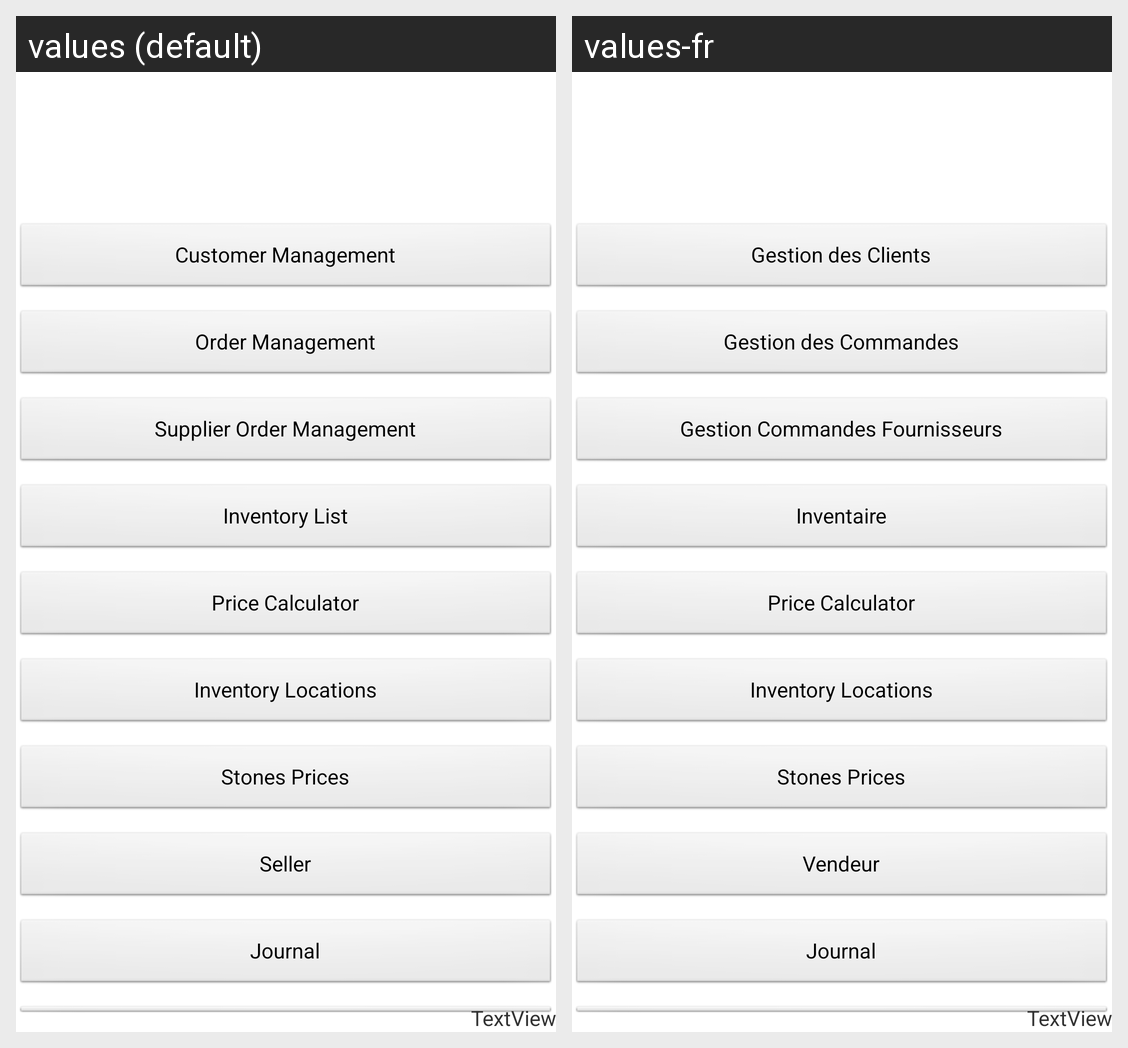

Locale-by-locale string values for the Android screen shown in this grid:
Android screen res/layout/activity_main.xml rendered under 2 locales, left to right: values (default), values-fr. Device: Nexus 5 (rendered at 1080×1920; each locale shown at half size, 540×960, under a caption strip naming it); theme AppTheme.
Strings drawn on this screen, with the default value and each locale's value (text and hints the layout hard-codes, and strings that could not be matched under every locale, appear in the picture but are not listed):

button_custmgm
  values: Customer Management
  values-fr: Gestion des Clients

button_ordmgm
  values: Order Management
  values-fr: Gestion des Commandes

button_sordmgm
  values: Supplier Order Management
  values-fr: Gestion Commandes Fournisseurs

title_activity_inventory
  values: Inventory List
  values-fr: Inventaire

seller
  values: Seller
  values-fr: Vendeur

button_report
  values: Journal
  values-fr: Journal
